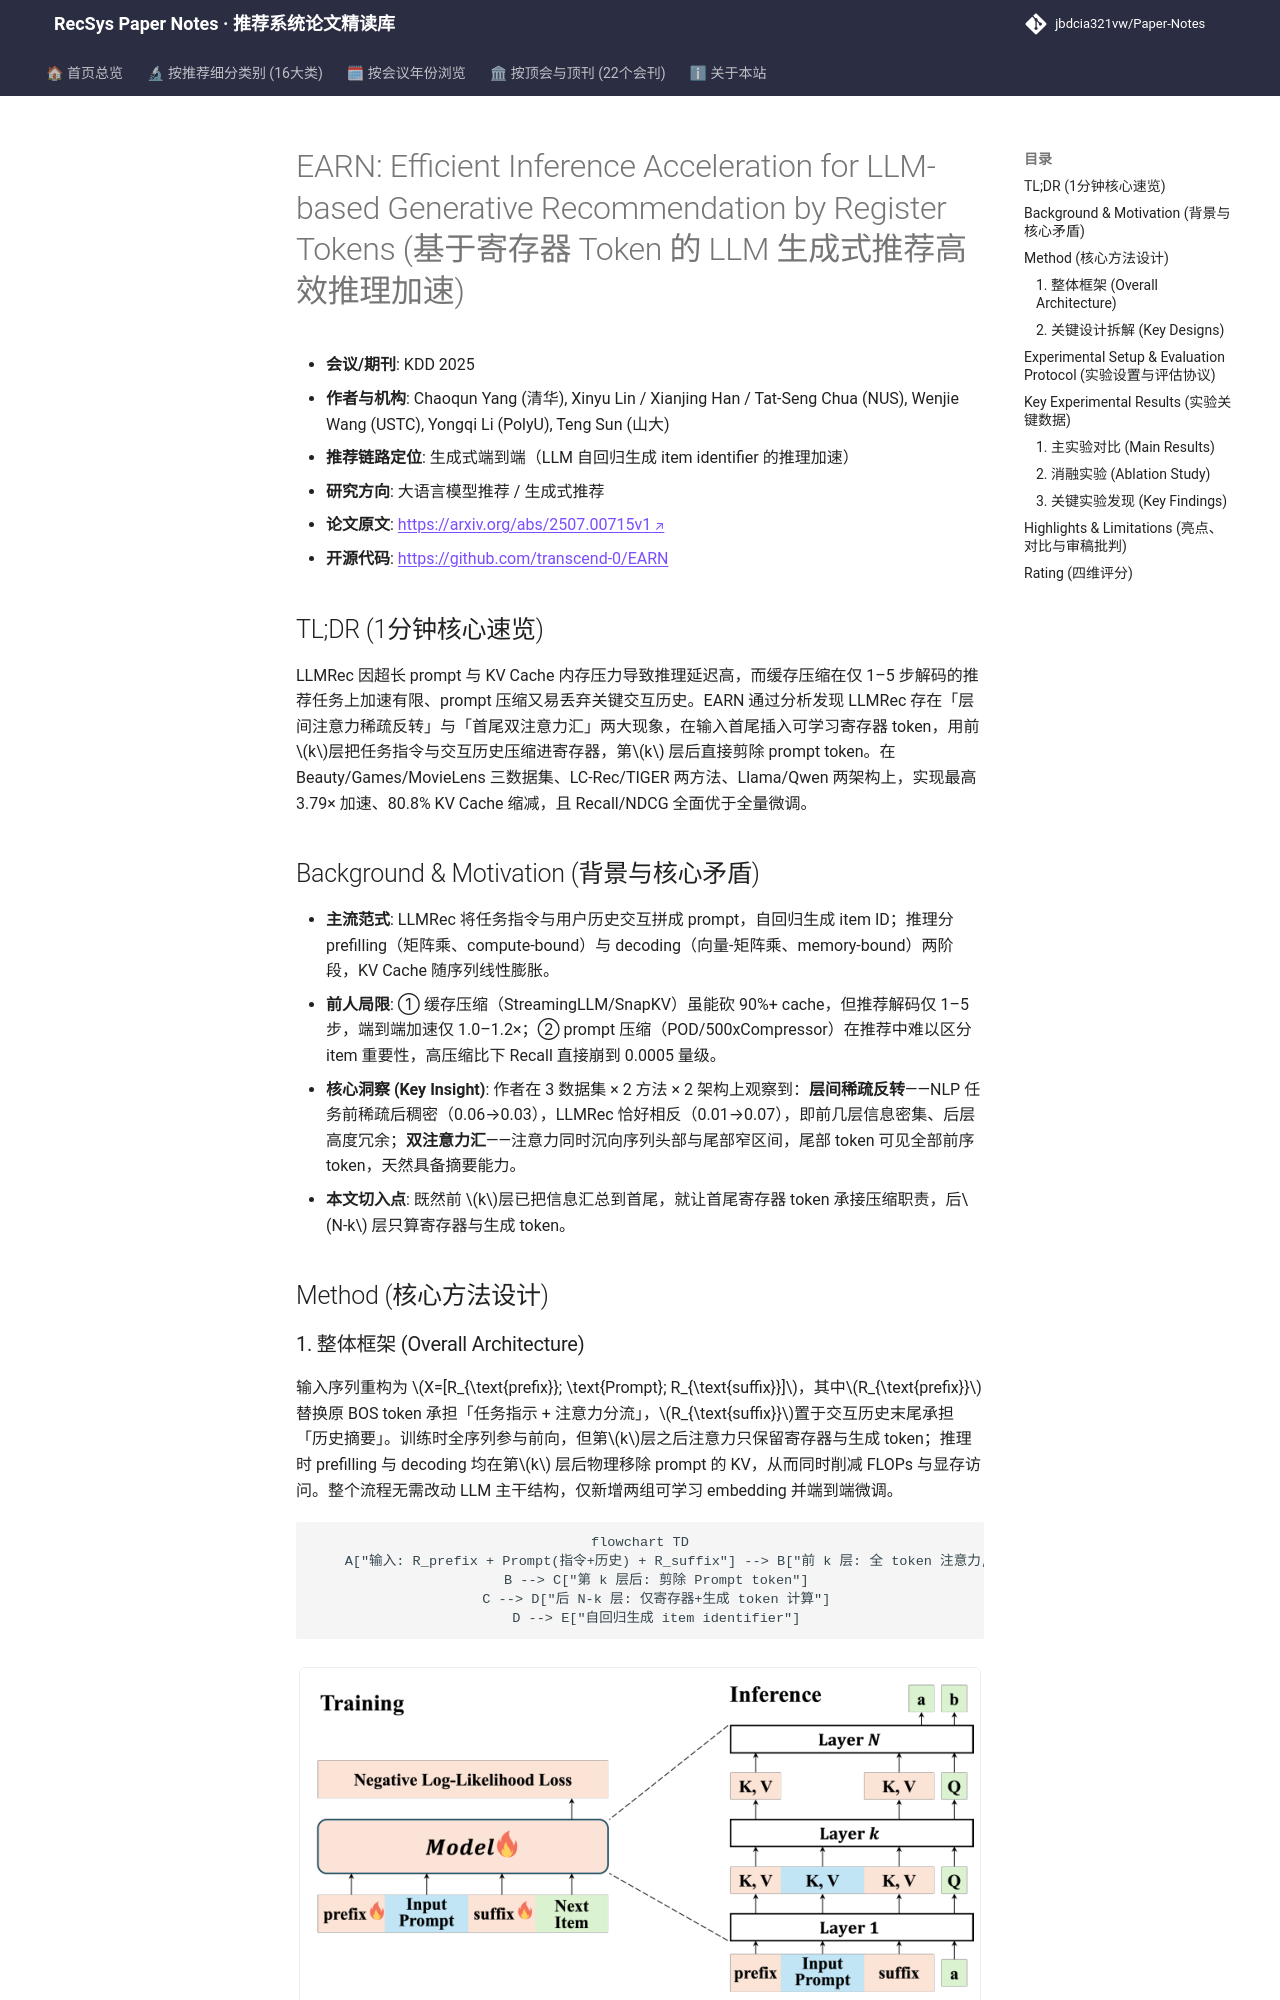

repository: jbdcia321vw/Paper-Notes · page: venues/KDD/2025/llm_rec/earn_efficient_inference_acceleration_for_llm_based_generative_recommendati/index.html · generator: mkdocs

---
title: "[Paper Note] EARN: Efficient Inference Acceleration for LLM-based Generative Recommendation by Register Tokens"
description: "[KDD 2025][大语言模型推荐] 基于 LLMRec 注意力层间稀疏反转与双注意力汇现象，用首尾寄存器 token 压缩历史交互并在第 k 层后剪除 prompt，实现 3.79× 加速与 80.8% KV Cache 缩减且精度反超微调。"
tags:
  - KDD 2025
  - 大语言模型推荐
  - 生成式端到端
  - KV Cache 压缩
  - 寄存器 Token
  - 推理加速
date: 2026-11-14
venue: KDD
year: 2025
paper_url: "https://arxiv.org/abs/2507.00715"
code_url: "https://github.com/transcend-0/EARN"
categories:
  - llm_rec
  - generative_rec
---

# EARN: Efficient Inference Acceleration for LLM-based Generative Recommendation by Register Tokens (基于寄存器 Token 的 LLM 生成式推荐高效推理加速)

- **会议/期刊**: KDD 2025
- **作者与机构**: Chaoqun Yang (清华), Xinyu Lin / Xianjing Han / Tat-Seng Chua (NUS), Wenjie Wang (USTC), Yongqi Li (PolyU), Teng Sun (山大)
- **推荐链路定位**: 生成式端到端（LLM 自回归生成 item identifier 的推理加速）
- **研究方向**: 大语言模型推荐 / 生成式推荐
- **论文原文**: [https://arxiv.org/abs/2507.00715v1](https://arxiv.org/abs/2507.00715v1)
- **开源代码**: [https://github.com/transcend-0/EARN](https://github.com/transcend-0/EARN)

## TL;DR (1分钟核心速览)

LLMRec 因超长 prompt 与 KV Cache 内存压力导致推理延迟高，而缓存压缩在仅 1–5 步解码的推荐任务上加速有限、prompt 压缩又易丢弃关键交互历史。EARN 通过分析发现 LLMRec 存在「层间注意力稀疏反转」与「首尾双注意力汇」两大现象，在输入首尾插入可学习寄存器 token，用前 $k$层把任务指令与交互历史压缩进寄存器，第$k$ 层后直接剪除 prompt token。在 Beauty/Games/MovieLens 三数据集、LC-Rec/TIGER 两方法、Llama/Qwen 两架构上，实现最高 3.79× 加速、80.8% KV Cache 缩减，且 Recall/NDCG 全面优于全量微调。

## Background & Motivation (背景与核心矛盾)

- **主流范式**: LLMRec 将任务指令与用户历史交互拼成 prompt，自回归生成 item ID；推理分 prefilling（矩阵乘、compute-bound）与 decoding（向量-矩阵乘、memory-bound）两阶段，KV Cache 随序列线性膨胀。
- **前人局限**: ① 缓存压缩（StreamingLLM/SnapKV）虽能砍 90%+ cache，但推荐解码仅 1–5 步，端到端加速仅 1.0–1.2×；② prompt 压缩（POD/500xCompressor）在推荐中难以区分 item 重要性，高压缩比下 Recall 直接崩到 0.0005 量级。
- **核心洞察 (Key Insight)**: 作者在 3 数据集 × 2 方法 × 2 架构上观察到：**层间稀疏反转**——NLP 任务前稀疏后稠密（0.06→0.03），LLMRec 恰好相反（0.01→0.07），即前几层信息密集、后层高度冗余；**双注意力汇**——注意力同时沉向序列头部与尾部窄区间，尾部 token 可见全部前序 token，天然具备摘要能力。
- **本文切入点**: 既然前 $k$层已把信息汇总到首尾，就让首尾寄存器 token 承接压缩职责，后$N-k$ 层只算寄存器与生成 token。

## Method (核心方法设计)
